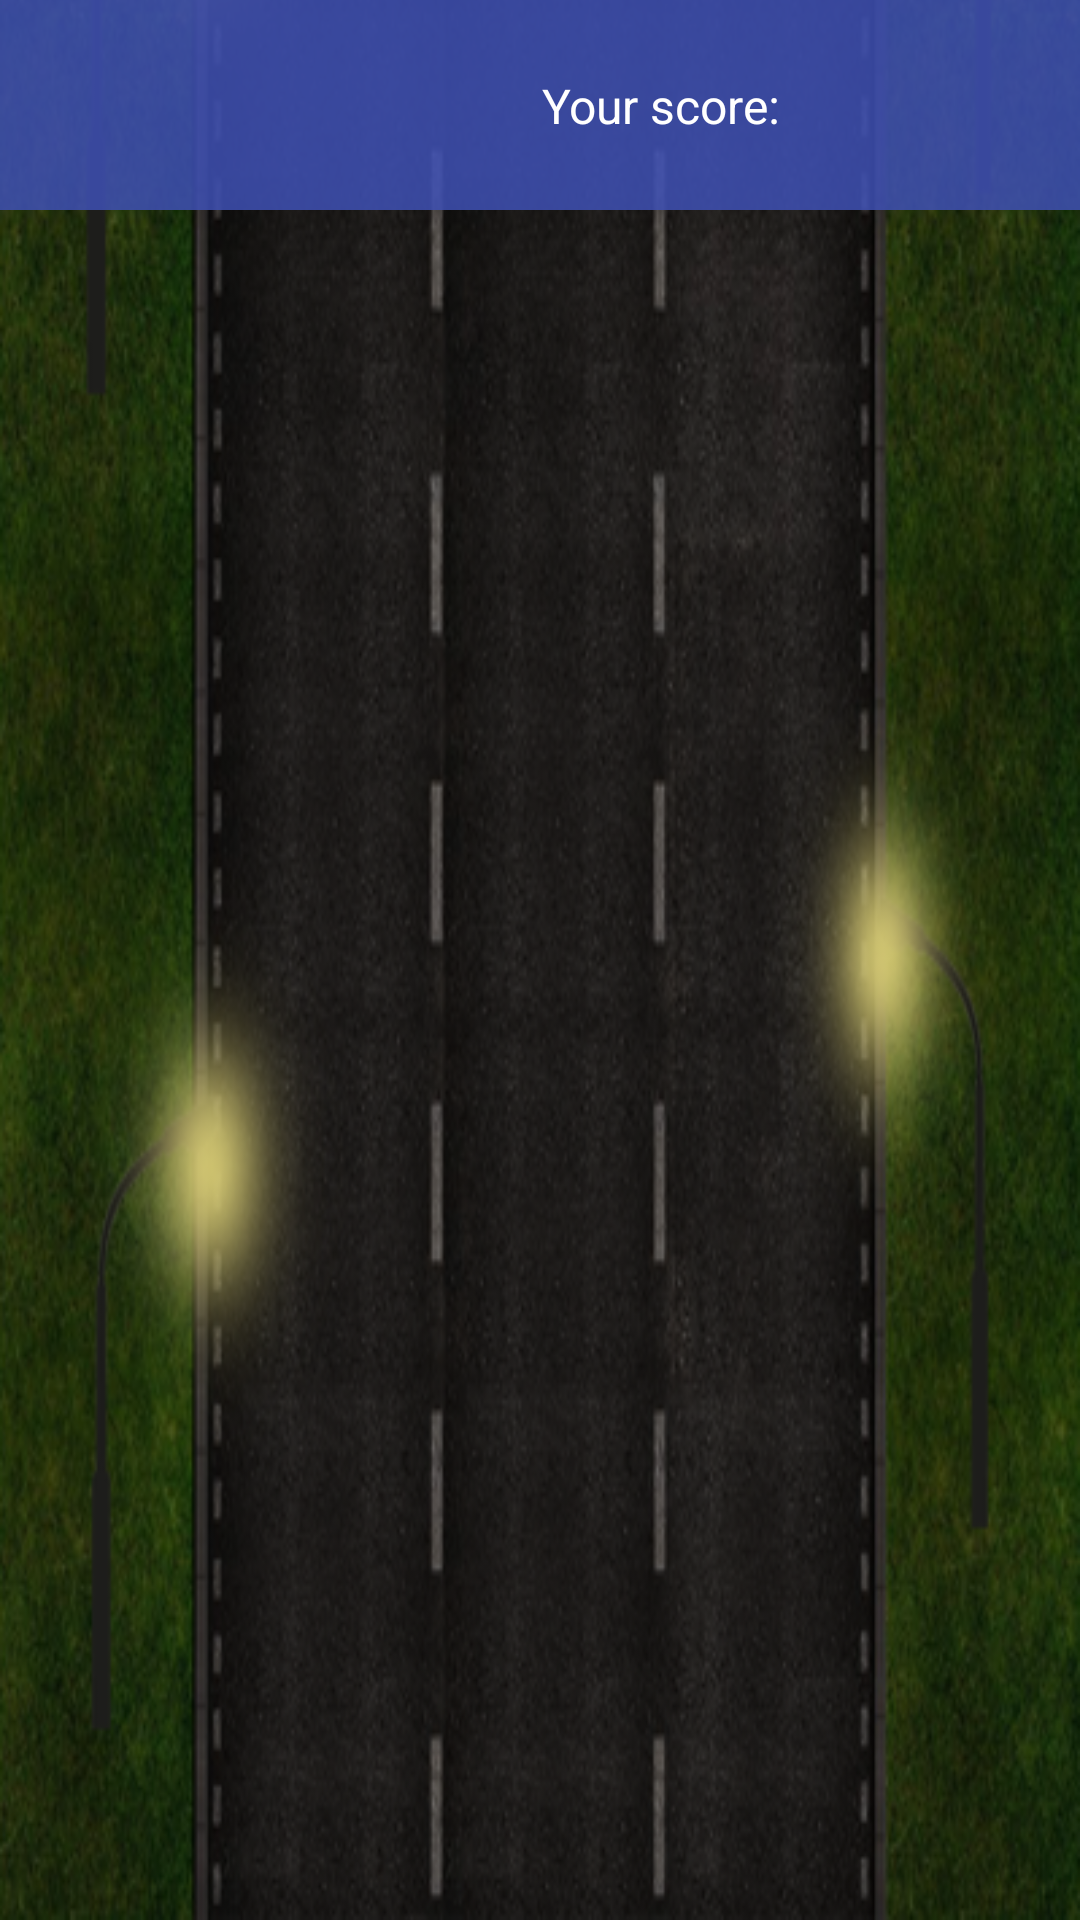

Layout XML and referenced resources for this Android screen:
<!-- AndroidManifest.xml: application theme AppTheme -->
<!-- res/layout/activity_main.xml -->
<?xml version="1.0" encoding="utf-8"?>
<androidx.constraintlayout.widget.ConstraintLayout
    xmlns:android="http://schemas.android.com/apk/res/android"
    xmlns:app="http://schemas.android.com/apk/res-auto"
    xmlns:tools="http://schemas.android.com/tools"
    android:layout_width="match_parent"
    android:layout_height="wrap_content"
    tools:context=".MainActivity">




    <RelativeLayout
        android:id="@+id/fragment_container"
        android:layout_width="match_parent"
        android:layout_height="match_parent"
        app:layout_constraintEnd_toEndOf="parent"
        app:layout_constraintStart_toStartOf="parent"
        app:layout_constraintTop_toTopOf="parent">


        <ImageView
            android:id="@+id/road"
            android:scaleType="fitXY"
            android:layout_width="match_parent"
            android:layout_height="match_parent"
            android:layout_marginTop="-735dp"
            android:src="@drawable/road" />
    </RelativeLayout>

    <androidx.constraintlayout.widget.ConstraintLayout
        android:id="@+id/game_stats_container"
        android:layout_width="match_parent"
        android:layout_height="70dp"
        android:background="@color/game_info_background"
        app:layout_constraintEnd_toEndOf="parent"
        app:layout_constraintStart_toStartOf="parent"
        app:layout_constraintTop_toTopOf="parent">

        <LinearLayout
            android:id="@+id/cars_container"
            android:layout_width="wrap_content"
            android:layout_height="wrap_content"
            android:layout_marginStart="16dp"

            android:orientation="horizontal"
            app:layout_constraintBottom_toBottomOf="parent"
            app:layout_constraintEnd_toEndOf="parent"
            app:layout_constraintHorizontal_bias="0.2"
            app:layout_constraintStart_toStartOf="parent"
            app:layout_constraintTop_toTopOf="parent">

        </LinearLayout>

        <LinearLayout
            android:layout_width="wrap_content"
            android:layout_height="wrap_content"
            app:layout_constraintBottom_toBottomOf="parent"
            app:layout_constraintEnd_toEndOf="parent"
            android:orientation="horizontal"
            app:layout_constraintStart_toEndOf="@+id/cars_container"
            app:layout_constraintTop_toTopOf="parent">

            <TextView
                android:layout_width="wrap_content"
                android:layout_height="wrap_content"
                android:text="@string/yor_score"
                android:textSize="16sp"
                android:textColor="@color/game_info_white_text"
                />
            <TextView
                android:id="@+id/score_tv"
                android:layout_width="wrap_content"
                android:layout_height="wrap_content"
                tools:text="360"
                android:textSize="16sp"
                android:textColor="@color/game_info_white_text"
                />



        </LinearLayout>



    </androidx.constraintlayout.widget.ConstraintLayout>

</androidx.constraintlayout.widget.ConstraintLayout>
<!-- resources referenced by this layout -->
<resources>
  <color name="game_info_background">#D83F51B5</color>
  <color name="game_info_white_text">#FFFFFF</color>
  <!-- drawable road: png bitmap (drawable, 494300 bytes) -->
  <string name="yor_score">Your score:\u0020</string>
  <style name="AppTheme" parent="Theme.AppCompat.Light.NoActionBar">
          
          <item name="colorPrimary">@color/colorPrimary</item>
          <item name="colorPrimaryDark">@color/colorPrimaryDark</item>
          <item name="colorAccent">@color/colorAccent</item>
  
          <item name="android:windowNoTitle">true</item>
          <item name="android:windowFullscreen">true</item>
  
      </style>
  <color name="colorPrimary">#008577</color>
  <color name="colorPrimaryDark">#00574B</color>
  <color name="colorAccent">#D81B60</color>
</resources>
